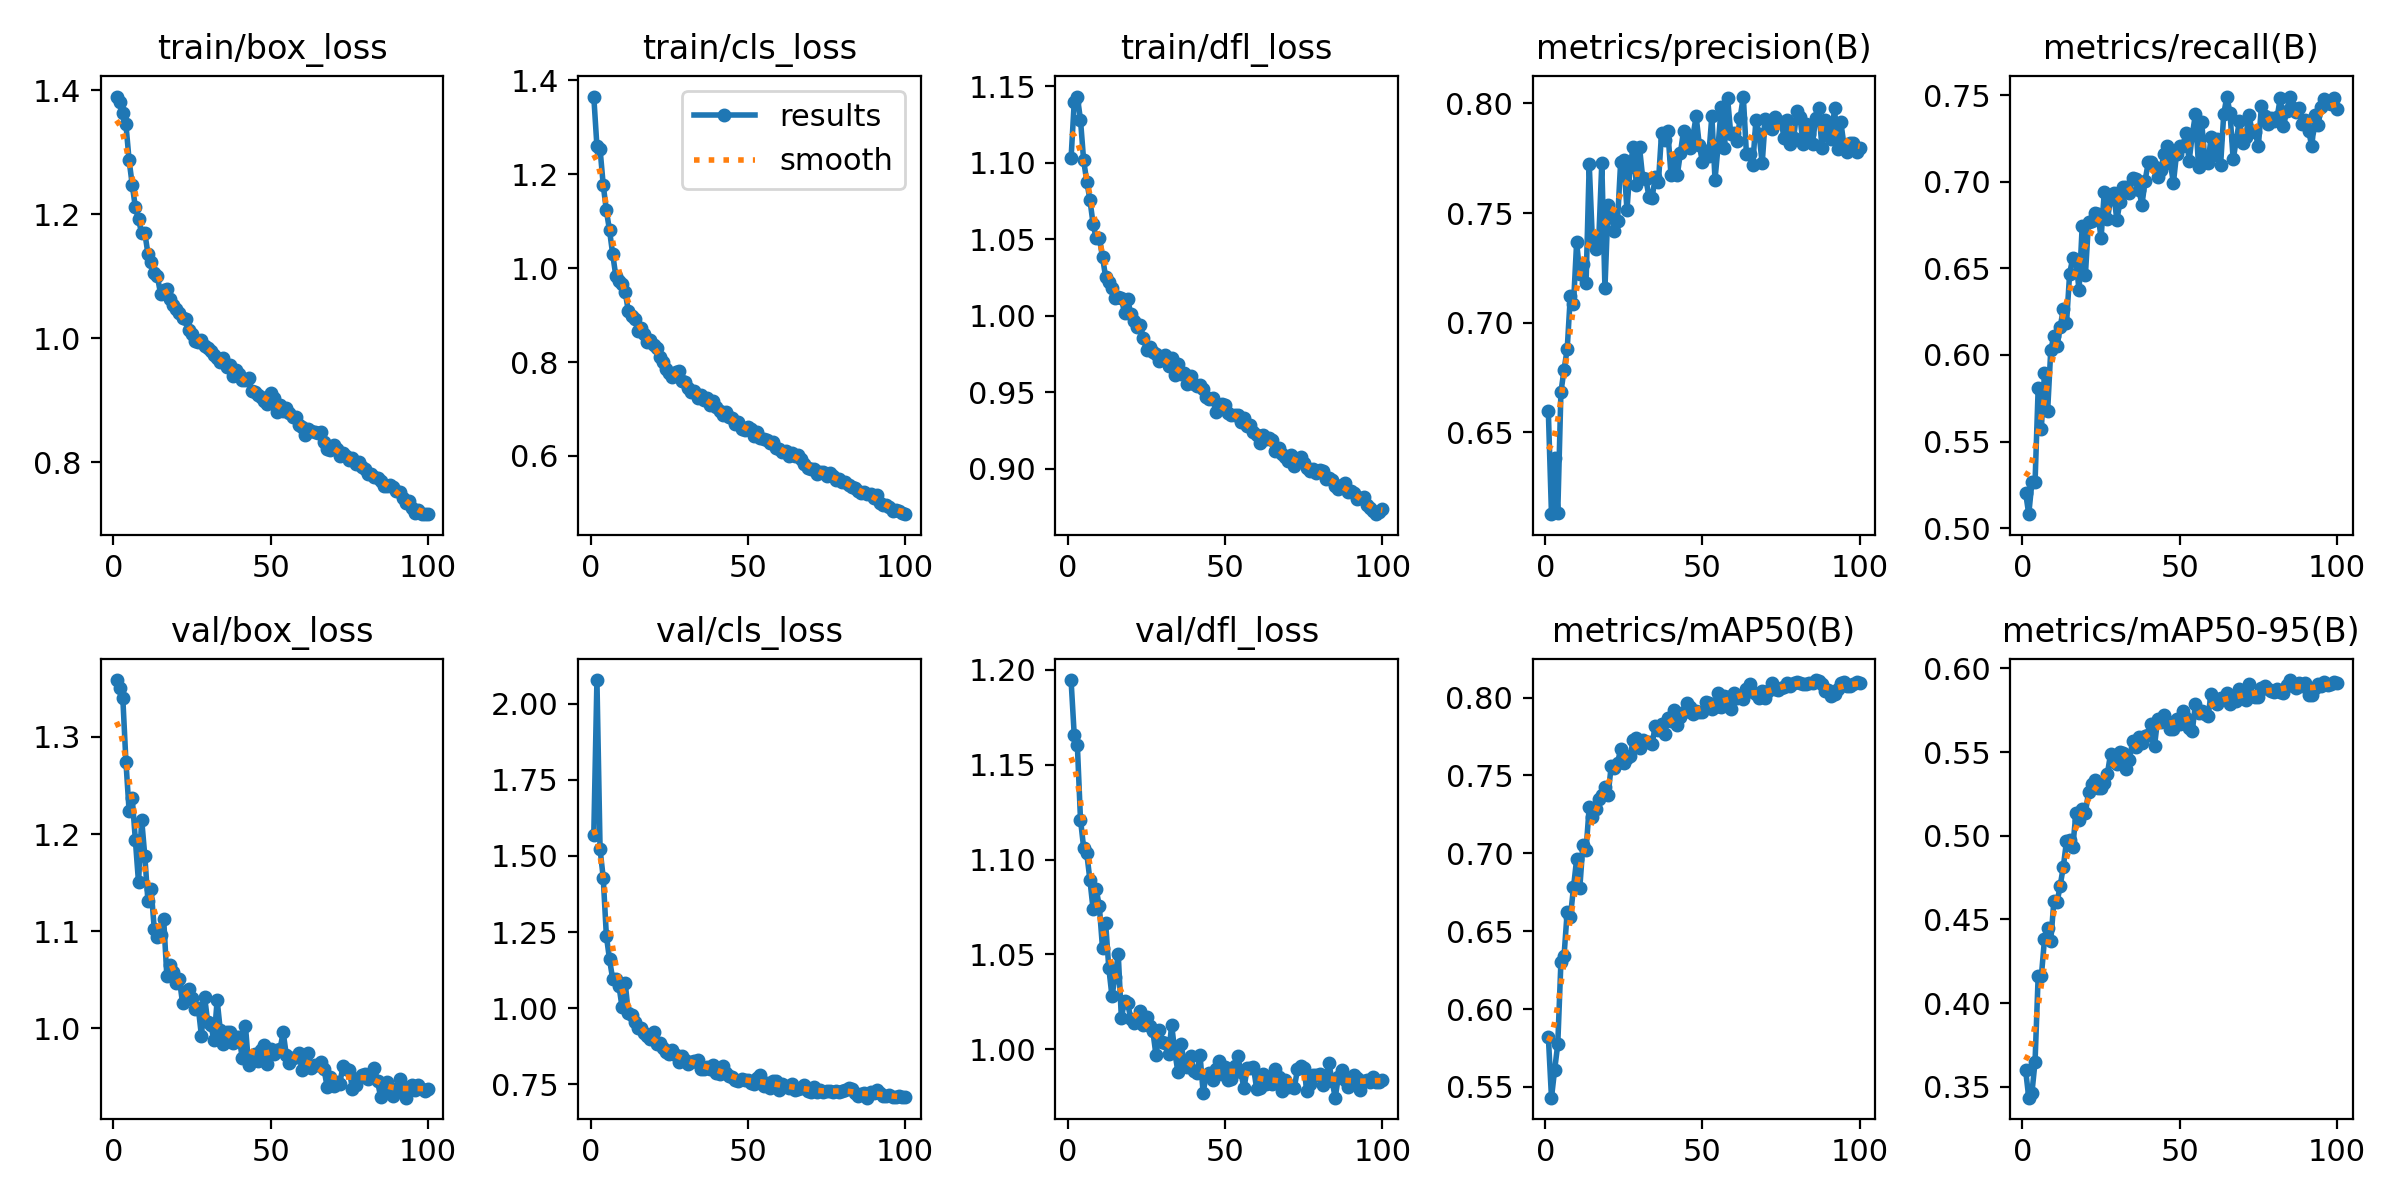

The table this chart was drawn from, first rows:
epoch, time, train/box_loss, train/cls_loss, train/dfl_loss, metrics/precision(B), metrics/recall(B), metrics/mAP50(B), metrics/mAP50-95(B), val/box_loss, val/cls_loss, val/dfl_loss, lr/pg0, lr/pg1, lr/pg2
1, 151, 1.39, 1.366, 1.103, 0.6595, 0.5204, 0.5823, 0.36, 1.359, 1.569, 1.195, 0.0006644, 0.0006644, 0.0006644
2, 302.8, 1.381, 1.26, 1.139, 0.6126, 0.5081, 0.5431, 0.3436, 1.35, 2.077, 1.166, 0.001318, 0.001318, 0.001318
3, 454.3, 1.363, 1.253, 1.143, 0.6384, 0.5264, 0.5609, 0.3463, 1.34, 1.521, 1.16, 0.001958, 0.001958, 0.001958
4, 605.6, 1.345, 1.178, 1.128, 0.6133, 0.5264, 0.5775, 0.365, 1.274, 1.429, 1.121, 0.001941, 0.001941, 0.001941
5, 756.8, 1.287, 1.123, 1.102, 0.6682, 0.5812, 0.6302, 0.4165, 1.224, 1.238, 1.106, 0.001921, 0.001921, 0.001921
6, 907.9, 1.247, 1.081, 1.088, 0.6785, 0.5575, 0.6343, 0.416, 1.237, 1.16, 1.103, 0.001901, 0.001901, 0.001901
7, 1059, 1.211, 1.03, 1.076, 0.688, 0.5895, 0.6626, 0.4381, 1.194, 1.097, 1.089, 0.001881, 0.001881, 0.001881
8, 1210, 1.192, 0.9838, 1.06, 0.7124, 0.5676, 0.6588, 0.4448, 1.15, 1.097, 1.074, 0.001861, 0.001861, 0.001861
9, 1361, 1.169, 0.9725, 1.05, 0.7085, 0.6028, 0.678, 0.4372, 1.215, 1.074, 1.084, 0.001842, 0.001842, 0.001842
10, 1512, 1.17, 0.9664, 1.051, 0.7367, 0.611, 0.6963, 0.4612, 1.177, 1.002, 1.075, 0.001822, 0.001822, 0.001822
11, 1663, 1.136, 0.949, 1.038, 0.7223, 0.6053, 0.6776, 0.4602, 1.131, 1.082, 1.053, 0.001802, 0.001802, 0.001802
12, 1814, 1.124, 0.908, 1.025, 0.7266, 0.6162, 0.7056, 0.4703, 1.143, 0.9831, 1.066, 0.001782, 0.001782, 0.001782
13, 1965, 1.104, 0.8985, 1.022, 0.7182, 0.6264, 0.7023, 0.4815, 1.103, 0.9765, 1.043, 0.001762, 0.001762, 0.001762
14, 2116, 1.1, 0.8923, 1.018, 0.7724, 0.6182, 0.7298, 0.4969, 1.094, 0.9556, 1.028, 0.001743, 0.001743, 0.001743
15, 2267, 1.072, 0.8671, 1.011, 0.7378, 0.647, 0.7233, 0.4975, 1.096, 0.9363, 1.038, 0.001723, 0.001723, 0.001723
16, 2418, 1.078, 0.872, 1.012, 0.7336, 0.656, 0.7287, 0.4932, 1.112, 0.9355, 1.05, 0.001703, 0.001703, 0.001703
17, 2569, 1.079, 0.8608, 1.012, 0.7366, 0.6544, 0.7351, 0.5136, 1.054, 0.919, 1.016, 0.001683, 0.001683, 0.001683
18, 2720, 1.063, 0.8421, 1.002, 0.7728, 0.6373, 0.7371, 0.5097, 1.065, 0.9073, 1.026, 0.001663, 0.001663, 0.001663
19, 2871, 1.053, 0.848, 1.011, 0.7157, 0.6747, 0.7423, 0.5161, 1.058, 0.8981, 1.024, 0.001644, 0.001644, 0.001644
20, 3022, 1.047, 0.837, 1.001, 0.7538, 0.6459, 0.7373, 0.5136, 1.046, 0.9205, 1.016, 0.001624, 0.001624, 0.001624
21, 3172, 1.041, 0.8306, 0.9963, 0.749, 0.6766, 0.7561, 0.5259, 1.05, 0.8815, 1.014, 0.001604, 0.001604, 0.001604
22, 3323, 1.033, 0.8099, 0.9926, 0.7418, 0.6772, 0.7548, 0.5312, 1.026, 0.8857, 1.015, 0.001584, 0.001584, 0.001584
23, 3474, 1.03, 0.7992, 0.9939, 0.7462, 0.6819, 0.7581, 0.5335, 1.039, 0.8678, 1.02, 0.001564, 0.001564, 0.001564
24, 3625, 1.014, 0.7859, 0.9855, 0.7734, 0.6813, 0.7668, 0.5286, 1.04, 0.8553, 1.013, 0.001545, 0.001545, 0.001545
25, 3776, 1.006, 0.7772, 0.9773, 0.7742, 0.6674, 0.7579, 0.5288, 1.031, 0.8485, 1.017, 0.001525, 0.001525, 0.001525
26, 3927, 0.9964, 0.7684, 0.9795, 0.7513, 0.6938, 0.7612, 0.5316, 1.019, 0.8644, 1.012, 0.001505, 0.001505, 0.001505
27, 4078, 0.9938, 0.7781, 0.9764, 0.771, 0.6782, 0.7626, 0.5369, 1.021, 0.8465, 1.01, 0.001485, 0.001485, 0.001485
28, 4229, 0.9979, 0.7804, 0.9752, 0.7804, 0.6899, 0.7727, 0.5488, 0.9922, 0.8241, 0.997, 0.001465, 0.001465, 0.001465
29, 4380, 0.9869, 0.7594, 0.9702, 0.7627, 0.6937, 0.7741, 0.5438, 1.033, 0.8446, 1.01, 0.001446, 0.001446, 0.001446
30, 4531, 0.9845, 0.7567, 0.9716, 0.7799, 0.678, 0.7674, 0.5429, 1.006, 0.8292, 1.004, 0.001426, 0.001426, 0.001426
31, 4681, 0.9787, 0.7458, 0.9742, 0.7661, 0.688, 0.7729, 0.5499, 1.003, 0.8181, 1.003, 0.001406, 0.001406, 0.001406
32, 4832, 0.9733, 0.7371, 0.9671, 0.7656, 0.6972, 0.7715, 0.5494, 0.9874, 0.8237, 0.9975, 0.001386, 0.001386, 0.001386
33, 4983, 0.9677, 0.7376, 0.9722, 0.7574, 0.6969, 0.7716, 0.5401, 1.029, 0.827, 1.013, 0.001366, 0.001366, 0.001366
34, 5134, 0.962, 0.723, 0.9615, 0.7571, 0.6937, 0.7701, 0.5452, 0.9979, 0.8295, 0.9985, 0.001347, 0.001347, 0.001347
35, 5285, 0.9677, 0.7296, 0.9685, 0.7664, 0.7023, 0.782, 0.5565, 0.9835, 0.8008, 0.9878, 0.001327, 0.001327, 0.001327
36, 5436, 0.9539, 0.7188, 0.9622, 0.764, 0.7013, 0.7792, 0.5532, 0.9961, 0.8017, 1.003, 0.001307, 0.001307, 0.001307
37, 5587, 0.9573, 0.7235, 0.9629, 0.7865, 0.6953, 0.7829, 0.5591, 0.9964, 0.8081, 0.9925, 0.001287, 0.001287, 0.001287
38, 5738, 0.9389, 0.7092, 0.9552, 0.7833, 0.6867, 0.7768, 0.5555, 0.9845, 0.7997, 0.9905, 0.001267, 0.001267, 0.001267
39, 5889, 0.9485, 0.7175, 0.9606, 0.7875, 0.7006, 0.787, 0.5593, 0.9913, 0.8152, 0.9966, 0.001248, 0.001248, 0.001248
40, 6040, 0.9418, 0.7045, 0.9554, 0.7674, 0.7111, 0.7849, 0.5605, 0.9906, 0.7878, 0.9885, 0.001228, 0.001228, 0.001228
41, 6191, 0.9329, 0.6959, 0.9539, 0.7752, 0.7113, 0.7919, 0.567, 0.969, 0.7843, 0.9875, 0.001208, 0.001208, 0.001208
42, 6341, 0.9323, 0.6881, 0.9545, 0.7673, 0.7082, 0.7822, 0.5538, 1.002, 0.8114, 0.9972, 0.001188, 0.001188, 0.001188
43, 6492, 0.9359, 0.6935, 0.9522, 0.7774, 0.7029, 0.7878, 0.57, 0.9617, 0.7882, 0.9772, 0.001168, 0.001168, 0.001168
44, 6643, 0.9143, 0.6838, 0.9466, 0.7876, 0.7067, 0.7909, 0.5681, 0.967, 0.7779, 0.9866, 0.001149, 0.001149, 0.001149
45, 6794, 0.9139, 0.6799, 0.9458, 0.7804, 0.716, 0.7964, 0.572, 0.9734, 0.774, 0.9875, 0.001129, 0.001129, 0.001129
46, 6945, 0.908, 0.6692, 0.9464, 0.7795, 0.7203, 0.7937, 0.5683, 0.966, 0.7634, 0.9839, 0.001109, 0.001109, 0.001109
47, 7096, 0.9058, 0.6714, 0.9371, 0.7852, 0.7108, 0.7894, 0.5638, 0.9772, 0.7627, 0.9896, 0.001089, 0.001089, 0.001089
48, 7247, 0.8991, 0.6583, 0.9402, 0.7942, 0.6993, 0.7912, 0.5637, 0.9827, 0.7672, 0.9938, 0.001069, 0.001069, 0.001069
49, 7398, 0.8945, 0.6549, 0.9425, 0.781, 0.7162, 0.791, 0.5697, 0.9635, 0.7649, 0.9871, 0.00105, 0.00105, 0.00105
50, 7549, 0.9115, 0.6627, 0.9415, 0.7733, 0.7208, 0.7905, 0.567, 0.9789, 0.7655, 0.9905, 0.00103, 0.00103, 0.00103
51, 7700, 0.9033, 0.6581, 0.9366, 0.7783, 0.7206, 0.7971, 0.5748, 0.973, 0.7559, 0.9839, 0.00101, 0.00101, 0.00101
52, 7851, 0.8813, 0.6432, 0.9352, 0.776, 0.7282, 0.7966, 0.5702, 0.9777, 0.7513, 0.9842, 0.0009902, 0.0009902, 0.0009902
53, 8002, 0.8925, 0.6511, 0.9352, 0.7943, 0.7121, 0.7929, 0.5643, 0.9784, 0.7701, 0.9913, 0.0009704, 0.0009704, 0.0009704
54, 8153, 0.8836, 0.6384, 0.9349, 0.7653, 0.727, 0.794, 0.5625, 0.9959, 0.7804, 0.9966, 0.0009506, 0.0009506, 0.0009506
55, 8304, 0.887, 0.6368, 0.9304, 0.7809, 0.739, 0.8032, 0.5788, 0.9721, 0.7452, 0.988, 0.0009308, 0.0009308, 0.0009308
56, 8455, 0.8789, 0.6332, 0.9334, 0.7986, 0.7084, 0.7941, 0.5736, 0.9646, 0.7556, 0.9794, 0.000911, 0.000911, 0.000911
57, 8606, 0.8735, 0.6277, 0.9279, 0.7797, 0.7342, 0.8013, 0.5745, 0.9688, 0.7376, 0.9904, 0.0008912, 0.0008912, 0.0008912
58, 8757, 0.8734, 0.6303, 0.9287, 0.8023, 0.7123, 0.8001, 0.573, 0.9708, 0.7602, 0.9903, 0.0008714, 0.0008714, 0.0008714
59, 8908, 0.8599, 0.6175, 0.9239, 0.7863, 0.7108, 0.7924, 0.5713, 0.9744, 0.7622, 0.9908, 0.0008516, 0.0008516, 0.0008516
60, 9059, 0.8577, 0.6142, 0.9222, 0.7866, 0.7257, 0.8031, 0.5849, 0.9568, 0.7332, 0.9793, 0.0008318, 0.0008318, 0.0008318
... 40 more rows
